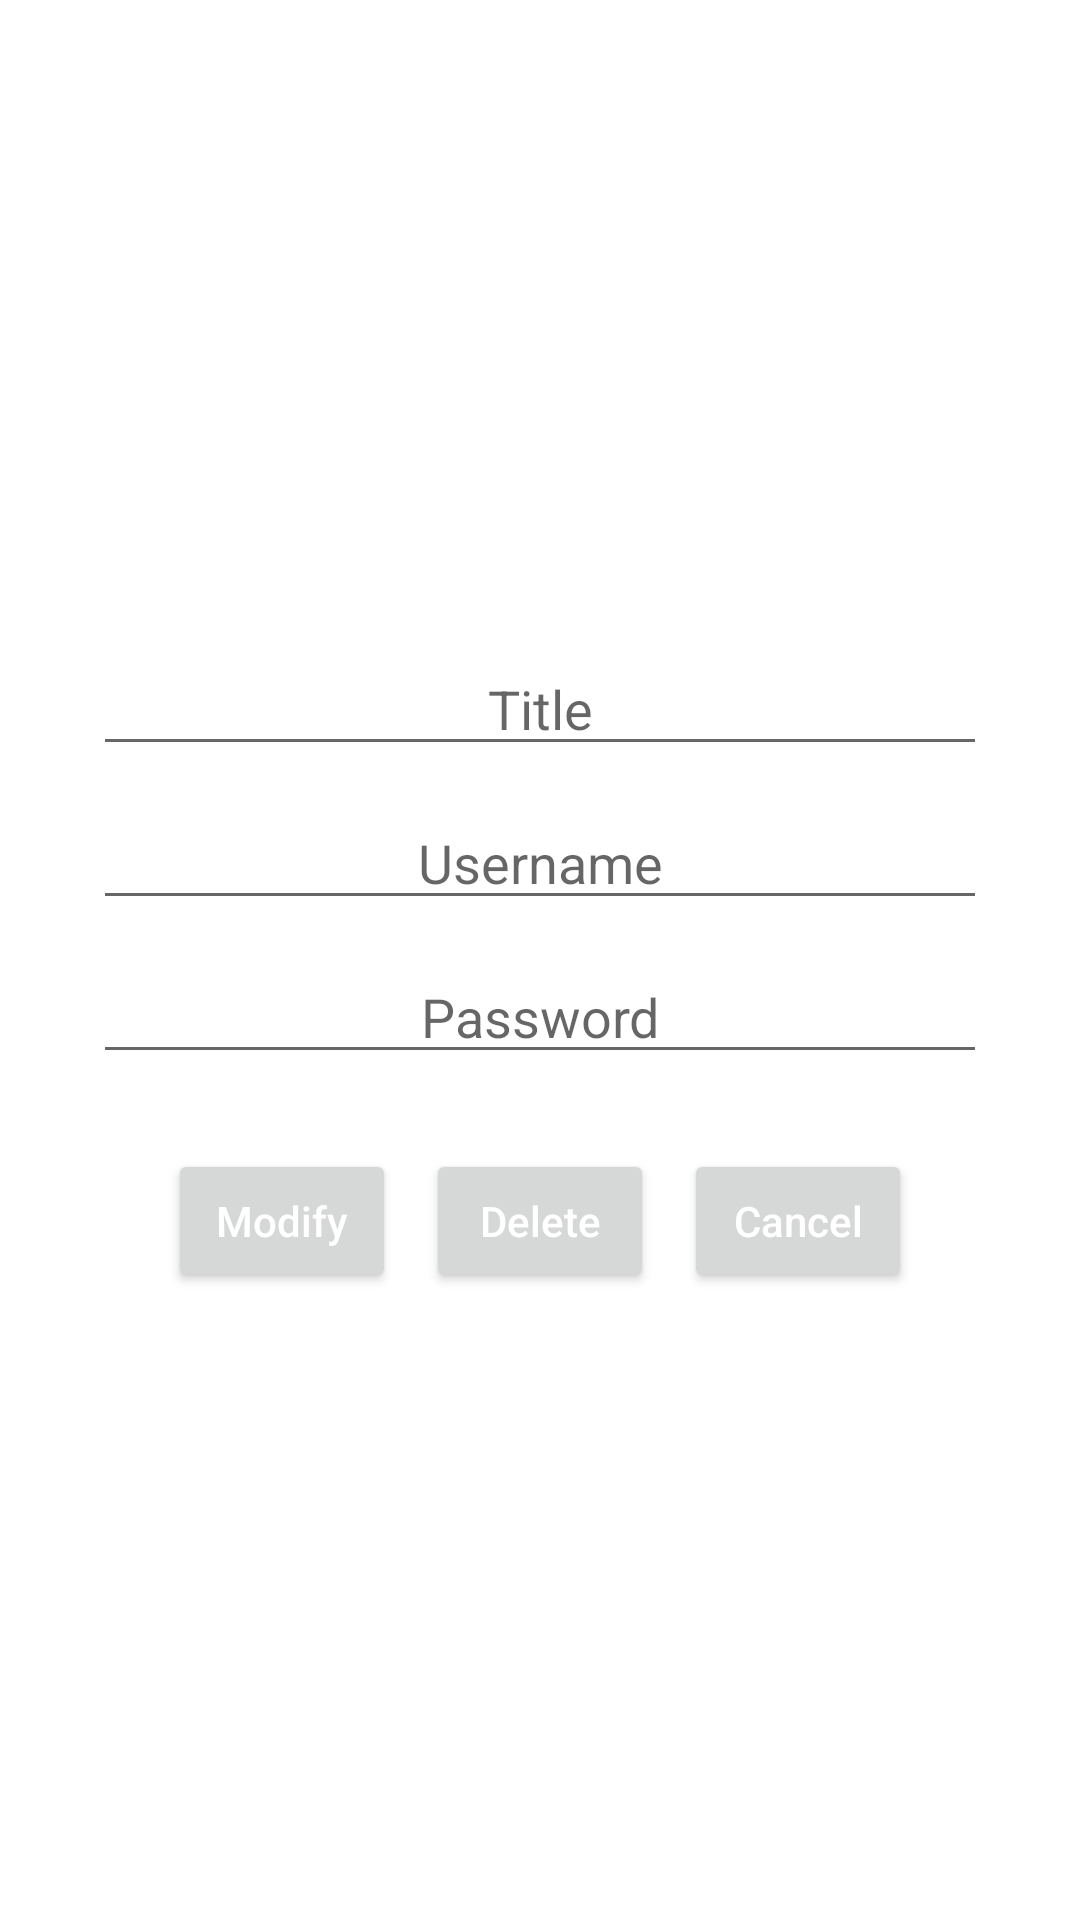

Write the Android layout XML for this screen, with the resource values it uses.
<!-- AndroidManifest.xml: activity theme myTheme -->
<!-- res/layout/activity_modify_data.xml -->
<?xml version="1.0" encoding="utf-8"?>
<android.support.constraint.ConstraintLayout xmlns:android="http://schemas.android.com/apk/res/android"
    xmlns:app="http://schemas.android.com/apk/res-auto"
    xmlns:tools="http://schemas.android.com/tools"
    android:layout_width="350dp"
    android:layout_height="wrap_content"
    android:layout_gravity="center"
    android:paddingTop="30dp"
    tools:context=".ModifyDataActivity">

    <LinearLayout
        android:layout_width="match_parent"
        android:layout_height="wrap_content"
        android:layout_marginLeft="15dp"
        android:layout_marginRight="15dp"
        android:gravity="center"
        android:orientation="vertical"
        app:layout_constraintBottom_toBottomOf="parent"
        app:layout_constraintEnd_toEndOf="parent"
        app:layout_constraintHorizontal_bias="0.5"
        app:layout_constraintStart_toStartOf="parent"
        app:layout_constraintTop_toTopOf="parent">

        <EditText
            android:id="@+id/modTitle"
            android:layout_width="match_parent"
            android:layout_height="wrap_content"
            android:ems="10"
            android:gravity="center"
            android:hint="Title"
            android:inputType="textPersonName" />

        <EditText
            android:id="@+id/modUsername"
            android:layout_width="match_parent"
            android:layout_height="wrap_content"
            android:layout_marginBottom="10dp"
            android:layout_marginTop="10dp"
            android:ems="10"
            android:gravity="center"
            android:hint="Username"
            android:inputType="textPersonName" />

        <EditText
            android:id="@+id/modPassword"
            android:layout_width="match_parent"
            android:layout_height="wrap_content"
            android:ems="10"
            android:gravity="center"
            android:hint="Password"
            android:inputType="textPersonName" />

        <LinearLayout
            android:layout_width="match_parent"
            android:layout_height="match_parent"
            android:layout_margin="25dp"
            android:orientation="horizontal">

            <Button
                android:id="@+id/modModify"
                android:layout_width="wrap_content"
                android:layout_height="wrap_content"
                android:layout_weight="1"
                android:text="Modify"
                android:textAllCaps="false"
                android:textColor="@android:color/white" />

            <Button
                android:id="@+id/modDelete"
                android:layout_width="wrap_content"
                android:layout_height="wrap_content"
                android:layout_marginEnd="10dp"
                android:layout_marginStart="10dp"
                android:layout_weight="1"
                android:text="Delete"
                android:textAllCaps="false"
                android:textColor="@android:color/white" />

            <Button
                android:id="@+id/modCancel"
                android:layout_width="wrap_content"
                android:layout_height="wrap_content"
                android:layout_weight="1"
                android:text="Cancel"
                android:textAllCaps="false"
                android:textColor="@android:color/white" />
        </LinearLayout>

    </LinearLayout>
</android.support.constraint.ConstraintLayout>
<!-- resources referenced by this layout -->
<resources>
  <style name="myTheme" parent="Theme.AppCompat.Light.Dialog">
          <item name="windowNoTitle">true</item>
      </style>
</resources>
